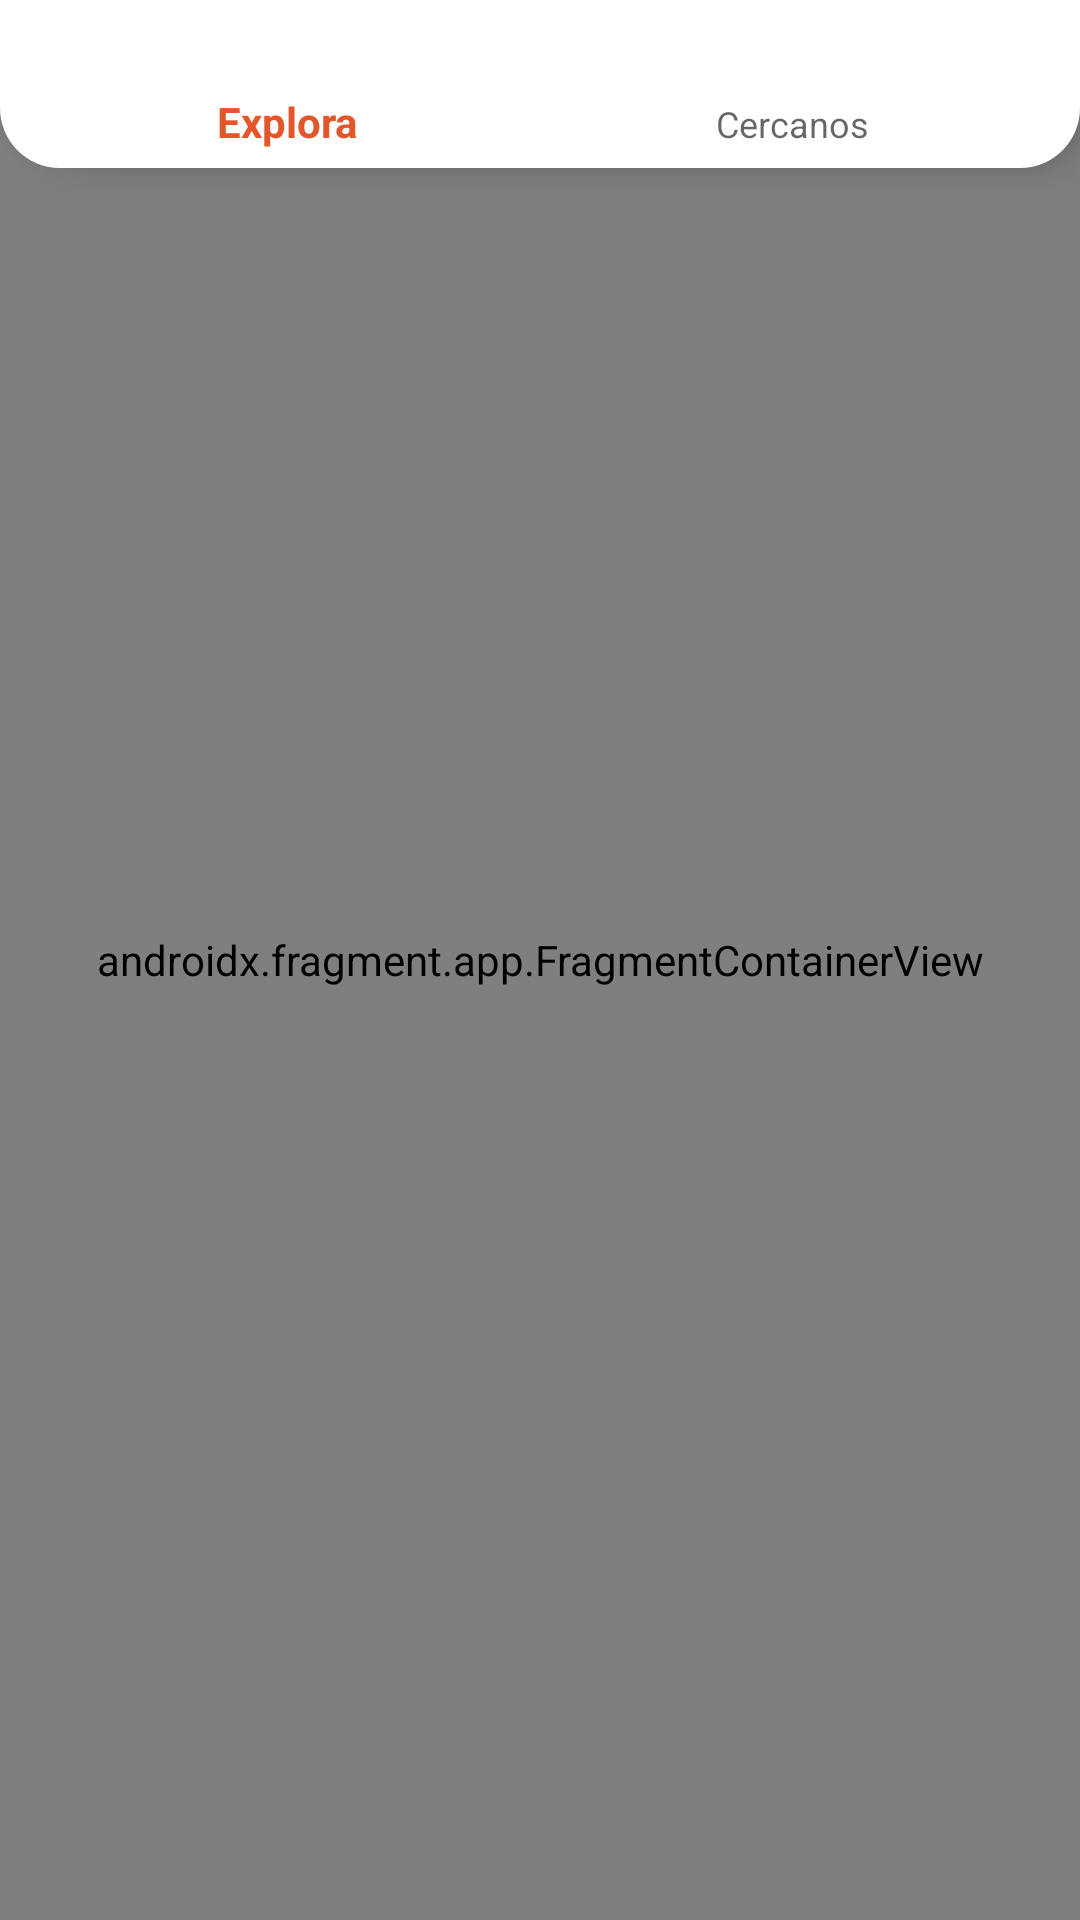

Produce the Android XML layout that renders to this screen, including the resource entries it uses.
<!-- AndroidManifest.xml: application theme Theme.CragExplorer -->
<!-- res/layout/fragment_home.xml -->
<?xml version="1.0" encoding="utf-8"?>
<androidx.constraintlayout.widget.ConstraintLayout xmlns:android="http://schemas.android.com/apk/res/android"
    xmlns:app="http://schemas.android.com/apk/res-auto"
    android:id="@+id/relativeLayout"
    android:layout_width="match_parent"
    android:layout_height="match_parent"
    android:background="@color/material_dynamic_neutral90">


    <com.google.android.material.bottomnavigation.BottomNavigationView
        android:id="@+id/nav_view_home"
        android:layout_width="match_parent"
        android:layout_height="wrap_content"
        android:background="@drawable/bg_menu_home"
        app:layout_constraintBottom_toBottomOf="parent"
        app:layout_constraintHorizontal_bias="0.0"
        app:layout_constraintLeft_toLeftOf="parent"
        app:layout_constraintRight_toRightOf="parent"
        app:layout_constraintTop_toTopOf="parent"
        app:layout_constraintVertical_bias="0.0"
        app:menu="@menu/top_nav_home" />

    <androidx.fragment.app.FragmentContainerView
        android:id="@+id/nav_host_container"
        android:name="androidx.navigation.fragment.NavHostFragment"
        android:layout_width="match_parent"
        android:layout_height="match_parent"
        android:background="@color/material_dynamic_neutral90"
        app:layout_constraintBottom_toBottomOf="parent"
        app:layout_constraintEnd_toEndOf="parent"
        app:layout_constraintStart_toStartOf="parent"
        app:layout_constraintTop_toTopOf="parent"
        app:layout_constraintVertical_bias="0.0"
        app:navGraph="@navigation/nav_home" />
</androidx.constraintlayout.widget.ConstraintLayout>
<!-- resources referenced by this layout -->
<resources>
  <!-- drawable bg_menu_home (drawable) -->
  <?xml version="1.0" encoding="utf-8"?>
  <layer-list xmlns:android="http://schemas.android.com/apk/res/android">
      <item>
          <shape>
              <corners android:bottomRightRadius= "20dp"
                  android:bottomLeftRadius="20dp"/>
              
              <solid android:color="@color/white" />
          </shape>
  
      </item>
  </layer-list>
  <style name="Theme.CragExplorer" parent="Theme.AppCompat.Light.NoActionBar">
          <item name="colorPrimary">@color/orange</item>
          <item name="colorPrimaryVariant">@color/orange</item>
          <item name="colorOnPrimary">@color/white</item>
          
  
          
          <item name="android:statusBarColor">@android:color/white</item>
  
          
          <item name="android:windowLightStatusBar">true</item>
      </style>
  <color name="white">#FFFFFFFF</color>
  <color name="orange">#E3562A</color>
</resources>
